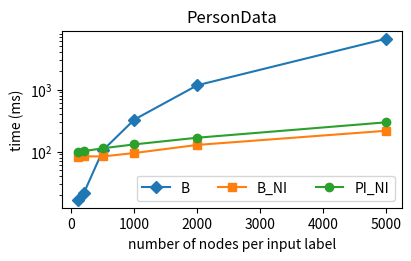

Here is the Python script that generated this plot: (Note: this script raises an exception after producing the figure.)
import matplotlib.pyplot as plt
import numpy as np

## Figure for comparing with the baseline approach | PersonData scenario
x=[100, 200, 500, 1_000, 2_000, 5_000]
results_baseline_long=[16.8, 21.8, 105.2, 329.4, 1177.0, 6629.6]
results_baseline_NI_long=[83.4, 84.0, 83.8, 95.0, 128.4, 217.2]
results_PI_NI_long=[100.2, 102.0, 113.4, 131.0, 167.8, 297.2]

# Figure for comparing with the baseline approach | PersonData scenario
fig2, ax = plt.subplots(layout="constrained", figsize=(4, 2.5))
ax.plot(x, results_baseline_long, label="B", marker="D") 
ax.plot(x, results_baseline_NI_long, label="B_NI", marker="s")
ax.plot(x, results_PI_NI_long, label="PI_NI", marker= "o")
ax.set_title("PersonData")
ax.set_xlabel("number of nodes per input label")
ax.set_ylabel("time (ms)")
ax.set_yscale("log")
ax.legend(loc="best", ncol=3)

plt.savefig("../../outfigs/FigureComparisonBaselinePersonData.png")
